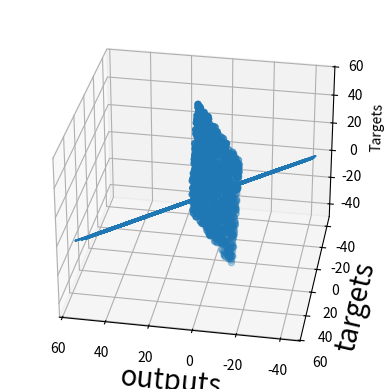

Recreate this plot in Python.
# -*- coding: utf-8 -*-
"""aula002_rna_numpy.ipynb

Automatically generated by Colaboratory.

Original file is located at
    https://colab.research.google.com/<link-removed>
"""

# Bibliotecas
import numpy as np
import matplotlib.pyplot as plt
from mpl_toolkits.mplot3d import Axes3D

# Conjunto de Treinamento
observations = 1000
xs = np.random.uniform(low=-10, high=10, size=(observations, 1))
zs = np.random.uniform(-10, 10, (observations, 1))

inputs = np.column_stack((xs, zs))
print(inputs.shape)

# Criação dos Alvos
noise = np.random.uniform(-1, 1, (observations, 1))
targets = 2*xs - 3*zs + 5 + noise

# Visualização dos Dados de Treinamento
targets = targets.reshape(observations, 1)
fig = plt.figure()
ax = fig.add_subplot(111, projection='3d')
ax.scatter(xs, zs, targets)
ax.set_xlabel("xs")
ax.set_ylabel("zs")
ax.set_zlabel("Targets")
ax.view_init(azim=100)
plt.show()
targets = targets.reshape(observations, 1)

# Treinamento do Modelo
learning_rate = 0.01
init_range = 0.1
weights = np.random.uniform(-init_range, init_range, size=(2,1))
biases = np.random.uniform(-init_range, init_range, size=(1, 1))

# Gradiente Descendente
for i in range(10000):
  outputs = np.dot(inputs, weights) + biases
  deltas = outputs - targets
  loss = np.sum(deltas ** 2) / 2 / observations
  #print(loss)
  deltas_scaled = deltas / observations
  weights = weights - learning_rate * np.dot(inputs.T, deltas_scaled)
  biases = biases - learning_rate * sum(deltas_scaled)

# Resultado do Treinamento
print(weights, biases)

# Visualização Final
plt.plot(outputs, targets)
plt.xlabel("outputs", fontsize=20)
plt.ylabel("targets", fontsize=20)
plt.show()